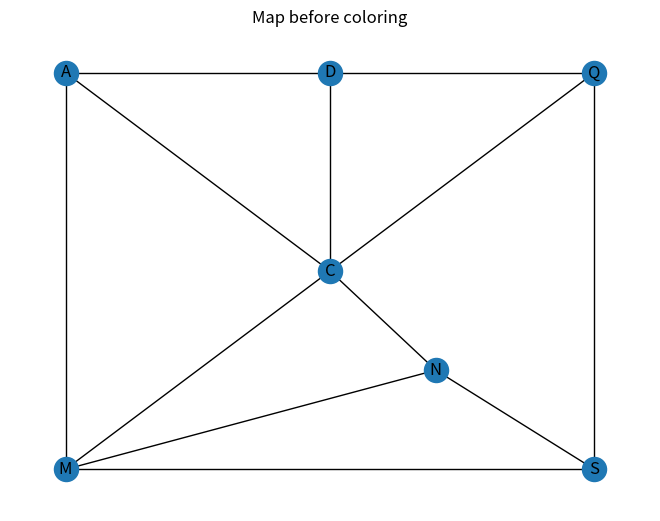
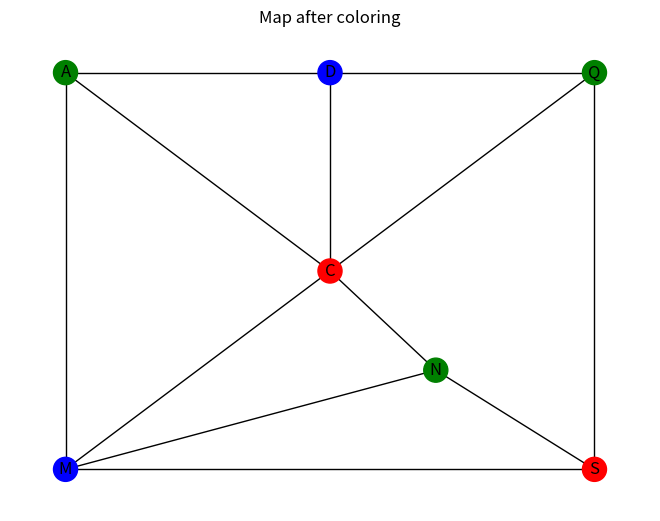

Here is the Python script that generated these plots, in order:
# -*- coding: utf-8 -*-
"""egyptregionsmap.ipynb

Automatically generated by Colaboratory.

Original file is located at
    https://colab.research.google.com/drive/13Mh2q9ctMGwKBBwG8hI0CwaBaWe5BrSC
"""

# Defining map regions
# map = {
#     "C" = Cairo region
#     "A" = Alexandria region
#     "D" = Delta region
#     "Q" = Qanal region
#     "N" = North sa'ed region
#     "M" = Middle sa'ed region
#     "S" = South sa'ed region
# }

map = {
    "C": ["A", "D", "Q", "N", "M"],
    "A": ["C", "D", "M"],
    "D": ["C", "A", "Q"],
    "Q": ["C", "D", "S"],
    "N": ["C", "M", "S"],
    "M": ["C", "A", "N", "S"],
    "S": ["Q", "N", "M"],
}

map_pos = {"C": (0,0),
        "A": (-1,1),
        "D": (0,1),
        "Q": (1,1),
        "N": (0.4,-0.5),
        "M": (-1,-1),
        "S": (1,-1),
        }

# Define the colors
colors = ["red", "green", "blue"]


# Define the function to check constraints
def check_constraints(state, color, assignment):
    for neighbor in map[state]:
        if neighbor in assignment and assignment[neighbor] == color:
            return False
    return True


# Define the backtracking search function
def backtracking_search(assignment):
    if len(assignment) == len(map):
        return assignment
    unassigned_states = [state for state in map if state not in assignment]
    first_unassigned_state = unassigned_states[0]
    for color in colors:
        if check_constraints(first_unassigned_state, color, assignment):
            assignment[first_unassigned_state] = color
            result = backtracking_search(assignment)
            if result is not None:
                return result
            del assignment[first_unassigned_state]
    return None


# Solve the problem
solution = backtracking_search({})

# Print the solution
print(solution)

import networkx as nx
import matplotlib.pyplot as plt
# Visualize the map before and after coloring
G = nx.Graph(map)

# Draw the graph before coloring
nx.draw(G,pos=map_pos, with_labels=True)
plt.title("Map before coloring")
plt.show()

# Color the nodes based on the solution
color_map = [solution[state] for state in G.nodes()]

# Draw the graph after coloring
nx.draw(G,pos=map_pos, node_color=color_map, with_labels=True)
plt.title("Map after coloring")
plt.show()
